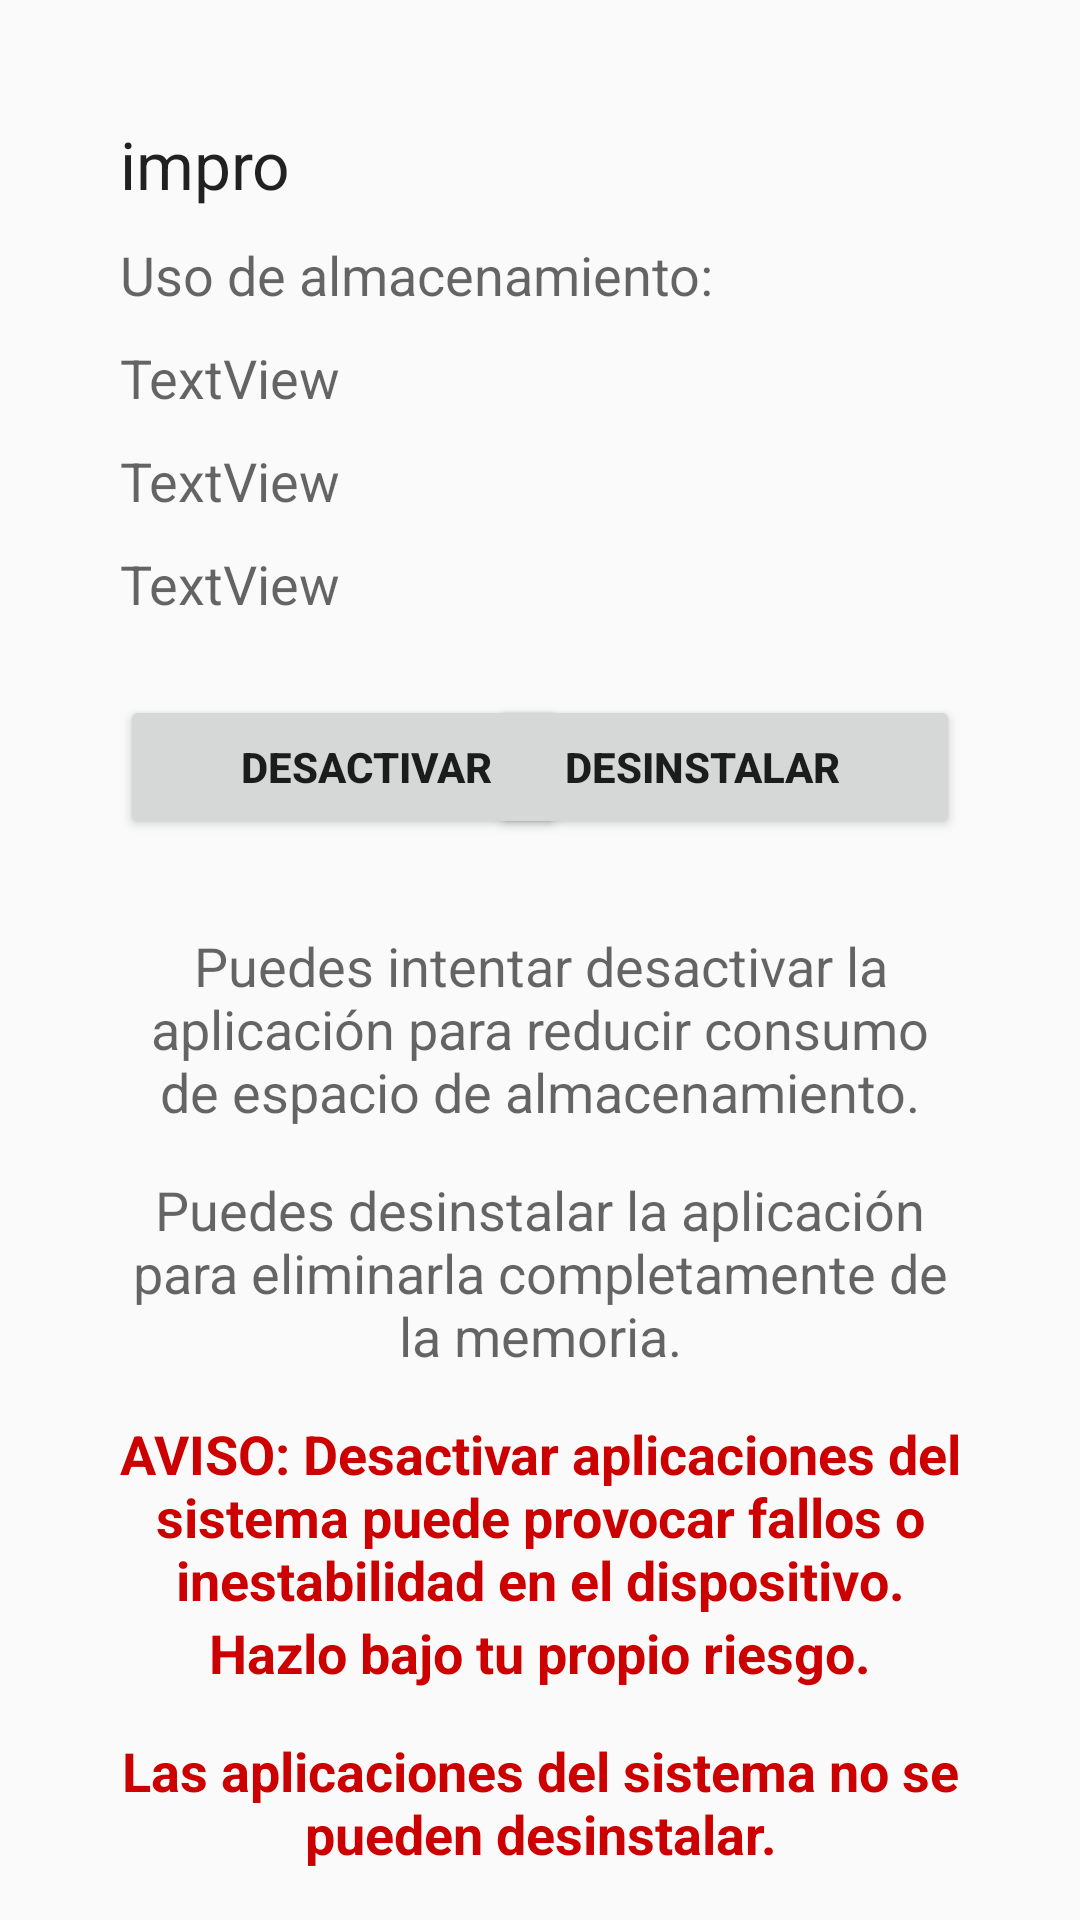

Produce the Android XML layout that renders to this screen, including the resource entries it uses.
<!-- AndroidManifest.xml: application theme Theme.ApplicationManager -->
<!-- res/layout/app_info_details.xml -->
<?xml version="1.0" encoding="utf-8"?>
<RelativeLayout xmlns:android="http://schemas.android.com/apk/res/android"
    xmlns:app="http://schemas.android.com/apk/res-auto"
    android:layout_width="match_parent" android:layout_height="match_parent">


    <TextView
        android:id="@+id/textView_appName"
        android:layout_width="match_parent"
        android:layout_height="wrap_content"
        android:layout_alignParentTop="true"
        android:layout_marginStart="40dp"
        android:layout_marginTop="40dp"
        android:text="impro"
        android:textAppearance="@style/TextAppearance.AppCompat.Large"/>

    <TextView
        android:id="@+id/textView2"
        android:layout_width="match_parent"
        android:layout_height="wrap_content"
        android:layout_below="@id/textView_appName"
        android:layout_marginTop="10dp"
        android:layout_marginStart="40dp"
        android:text="Uso de almacenamiento: "
        android:textAppearance="@style/TextAppearance.AppCompat.Medium"/>

    <TextView
        android:id="@+id/textView_apkSize"
        android:layout_width="wrap_content"
        android:layout_height="wrap_content"
        android:layout_below="@id/textView2"
        android:layout_marginTop="10dp"
        android:layout_marginStart="40dp"
        android:text="TextView"
        android:textAppearance="?android:textAppearanceMedium"/>

    <TextView
        android:id="@+id/textView_apkData"
        android:layout_width="wrap_content"
        android:layout_height="wrap_content"
        android:layout_below="@id/textView_apkSize"
        android:layout_marginTop="10dp"
        android:layout_marginStart="40dp"
        android:textAppearance="?android:textAppearanceMedium"
        android:text="TextView" />

    <TextView
        android:id="@+id/textView_total"
        android:layout_width="wrap_content"
        android:layout_height="wrap_content"
        android:layout_below="@id/textView_apkData"
        android:layout_marginTop="10dp"
        android:layout_marginStart="40dp"
        android:textAppearance="?android:textAppearanceMedium"
        android:text="TextView" />

    <ImageView
        android:id="@+id/imageView"
        android:layout_width="?android:attr/listPreferredItemHeightLarge"
        android:layout_height="?android:attr/listPreferredItemHeightLarge"
        android:layout_alignParentRight="true"
        android:layout_below="@id/textView2"
        android:layout_marginRight="35dp"
        android:layout_marginTop="20dp"
        app:srcCompat="@drawable/baseline_data_usage_24" />

    <Button
        android:id="@+id/button1"
        android:layout_width="wrap_content"
        android:layout_height="wrap_content"
        android:layout_marginStart="40dp"
        android:paddingLeft="40dp"
        android:paddingRight="25dp"
        android:layout_marginRight="40dp"
        android:layout_marginTop="25dp"
        android:textStyle="bold"
        android:layout_below="@id/textView_total"
        android:text="Desactivar" />

    <Button
        android:id="@+id/button2"
        android:layout_width="wrap_content"
        android:layout_height="wrap_content"
        android:layout_marginTop="25dp"
        android:layout_marginEnd="40dp"
        android:paddingLeft="25dp"
        android:paddingRight="40dp"
        android:layout_marginRight="40dp"
        android:layout_alignParentRight="true"
        android:textStyle="bold"
        android:layout_below="@id/textView_total"
        android:text="Desinstalar" />

    <TextView
        android:id="@+id/textView_descrip1"
        android:layout_width="match_parent"
        android:layout_height="wrap_content"
        android:layout_below="@id/button1"
        android:layout_centerInParent="true"
        android:layout_marginStart="40dp"
        android:layout_marginTop="30dp"
        android:layout_marginEnd="40dp"
        android:gravity="center_horizontal"
        android:text="@string/descrip1"

        android:textAppearance="@style/TextAppearance.AppCompat.Medium" />

    <TextView
        android:id="@+id/textView7"
        android:layout_width="match_parent"
        android:layout_height="wrap_content"
        android:layout_centerInParent="true"
        android:layout_marginStart="40dp"
        android:layout_marginEnd="40dp"
        android:layout_marginTop="15dp"
        android:gravity="center_horizontal"
        android:layout_below="@id/textView_descrip1"
        android:textAppearance="@style/TextAppearance.AppCompat.Medium"
        android:text="@string/descrip2" />

    <TextView
        android:id="@+id/textView8"
        android:layout_width="match_parent"
        android:layout_height="wrap_content"
        android:layout_centerInParent="true"
        android:layout_marginStart="30dp"
        android:layout_marginEnd="30dp"
        android:layout_marginTop="15dp"
        android:gravity="center_horizontal"
        android:layout_below="@id/textView7"
        android:textStyle="bold"
        android:textAppearance="@style/TextAppearance.AppCompat.Medium"
        android:textColor="@android:color/holo_red_dark"
        android:text="@string/warning" />

    <TextView android:id="@+id/textx"
        android:layout_width="match_parent"
        android:layout_height="wrap_content"
        android:layout_centerInParent="true"
        android:layout_marginStart="30dp"
        android:layout_marginEnd="30dp"
        android:gravity="center_horizontal"
        android:layout_below="@id/textView8"
        android:textStyle="bold"
        android:textAppearance="@style/TextAppearance.AppCompat.Medium"
        android:textColor="@android:color/holo_red_dark"
        android:text="@string/warning1.0"/>

    <TextView
        android:id="@+id/textView9"
        android:layout_width="match_parent"
        android:layout_height="wrap_content"
        android:layout_centerInParent="true"
        android:layout_marginStart="30dp"
        android:layout_marginEnd="30dp"
        android:layout_marginTop="15dp"
        android:gravity="center_horizontal"
        android:layout_below="@id/textx"
        android:textStyle="bold"
        android:textAppearance="@style/TextAppearance.AppCompat.Medium"
        android:textColor="@android:color/holo_red_dark"
        android:text="@string/warn2" />

</RelativeLayout>
<!-- resources referenced by this layout -->
<resources>
  <string name="descrip1">Puedes intentar desactivar la aplicación para reducir consumo de espacio de almacenamiento.</string>
  <string name="descrip2">Puedes desinstalar la aplicación para eliminarla completamente de la memoria.</string>
  <string name="warn2">Las aplicaciones del sistema no se pueden desinstalar.</string>
  <string name="warning">AVISO: Desactivar aplicaciones del sistema puede provocar fallos o inestabilidad en el dispositivo.</string>
  <string name="warning1.0">Hazlo bajo tu propio riesgo.</string>
  <style name="Theme.ApplicationManager" parent="Theme.AppCompat.Light.DarkActionBar">
          
          <item name="colorPrimary">@color/purple_500</item>
          <item name="colorPrimaryDark">@color/purple_700</item>
          <item name="colorAccent">@color/teal_200</item>
          
      </style>
  <!-- not gathered from this repository: default colours our renderer supplied (Android Studio template values) -->
  <color name="purple_500">#FF6200EE</color>
  <color name="purple_700">#FF3700B3</color>
  <color name="teal_200">#FF03DAC5</color>
</resources>
